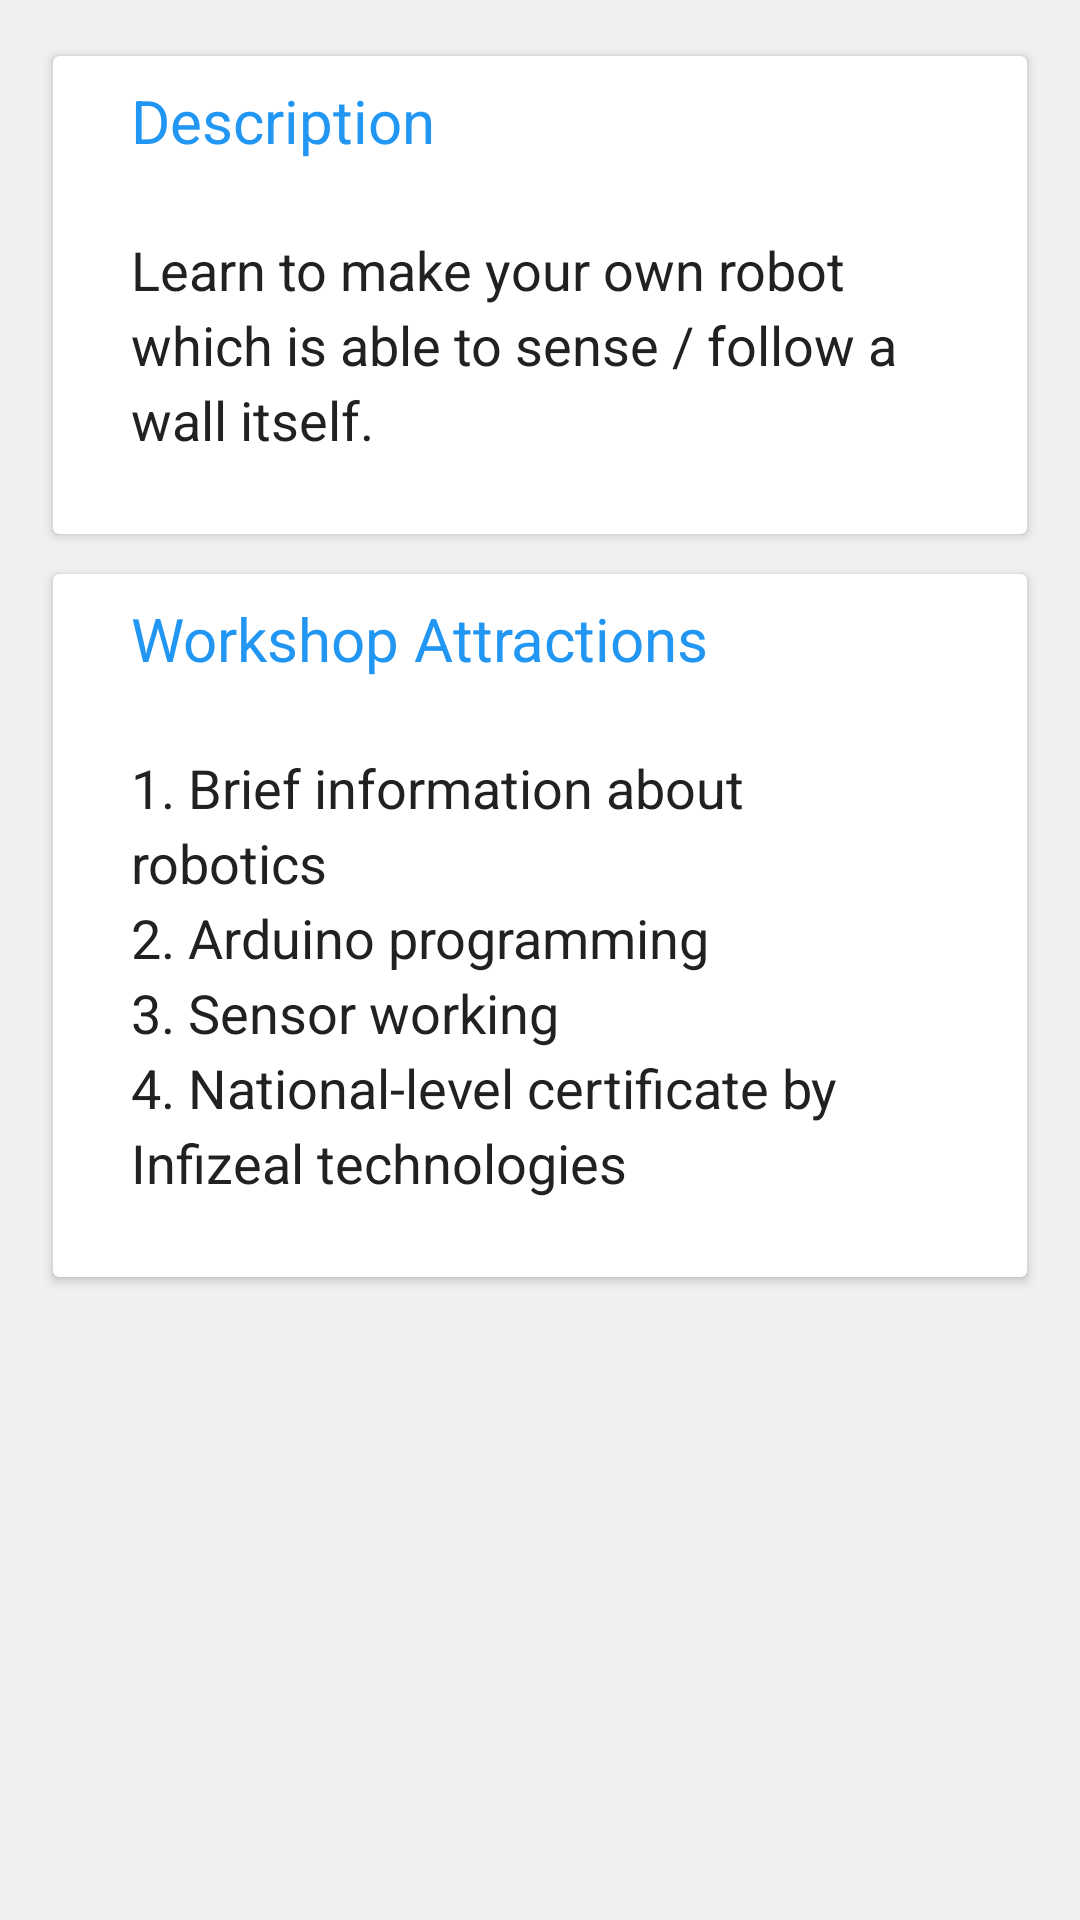

This screen was rendered from an Android layout file. Write that file and the resources it references.
<!-- AndroidManifest.xml: application theme AppTheme -->
<!-- res/layout/content_wall_workshop.xml -->
<?xml version="1.0" encoding="utf-8"?>
<ScrollView xmlns:android="http://schemas.android.com/apk/res/android"
    xmlns:app="http://schemas.android.com/apk/res-auto"
    xmlns:tools="http://schemas.android.com/tools"
    android:layout_width="match_parent"
    android:layout_height="match_parent"
    android:background="@color/dividerColor"
    android:padding="12dp"
    app:layout_behavior="@string/appbar_scrolling_view_behavior"
    tools:context="dbatu.techfest.org.cynosure16.AndroidWorkshopActivity"
    tools:showIn="@layout/activity_wall_workshop">

    <LinearLayout
        android:layout_width="match_parent"
        android:layout_height="wrap_content"
        android:orientation="vertical">

        <android.support.v7.widget.CardView
            android:id="@+id/wall_card_description"
            android:layout_width="match_parent"
            android:layout_height="wrap_content"
            android:layout_margin="3dp"
            app:cardElevation="2dp"
            app:cardUseCompatPadding="true">

            <LinearLayout
                android:layout_width="match_parent"
                android:layout_height="wrap_content"
                android:orientation="vertical">

                <TextView
                    android:id="@+id/wall_description"
                    android:layout_width="match_parent"
                    android:layout_height="wrap_content"
                    android:paddingLeft="26dp"
                    android:paddingRight="26dp"
                    android:paddingTop="8dp"
                    android:text="@string/description"
                    android:textColor="@color/colorPrimary"
                    android:textSize="20sp" />

                <ImageView
                    android:id="@+id/imageView_desc"
                    android:layout_width="wrap_content"
                    android:layout_height="wrap_content"
                    android:padding="8dp"
                    android:src="@drawable/line" />

                <TextView
                    android:id="@+id/description_wall"
                    android:layout_width="match_parent"
                    android:layout_height="wrap_content"
                    android:lineSpacingExtra="4dp"
                    android:paddingBottom="26dp"
                    android:paddingLeft="26dp"
                    android:paddingRight="26dp"
                    android:paddingTop="8dp"
                    android:text="@string/wall_descript"
                    android:textColor="@color/primaryText"
                    android:textSize="18sp" />

            </LinearLayout>

        </android.support.v7.widget.CardView>

        <android.support.v7.widget.CardView
            android:id="@+id/wall_card"
            android:layout_width="match_parent"
            android:layout_height="wrap_content"
            android:layout_margin="3dp"
            app:cardElevation="2dp"
            app:cardUseCompatPadding="true">

            <LinearLayout
                android:layout_width="match_parent"
                android:layout_height="wrap_content"
                android:orientation="vertical">

                <TextView
                    android:id="@+id/description"
                    android:layout_width="match_parent"
                    android:layout_height="wrap_content"
                    android:paddingLeft="26dp"
                    android:paddingRight="26dp"
                    android:paddingTop="8dp"
                    android:text="@string/workshop_attr"
                    android:textColor="@color/colorPrimary"
                    android:textSize="20sp" />

                <ImageView
                    android:id="@+id/imageView"
                    android:layout_width="wrap_content"
                    android:layout_height="wrap_content"
                    android:padding="8dp"
                    android:src="@drawable/line" />

                <TextView
                    android:id="@+id/description1"
                    android:layout_width="match_parent"
                    android:layout_height="wrap_content"
                    android:lineSpacingExtra="4dp"
                    android:paddingBottom="26dp"
                    android:paddingLeft="26dp"
                    android:paddingRight="26dp"
                    android:paddingTop="8dp"
                    android:text="@string/main_wall_contents"
                    android:textColor="@color/primaryText"
                    android:textSize="18sp" />

            </LinearLayout>

        </android.support.v7.widget.CardView>

    </LinearLayout>
</ScrollView>
<!-- res/layout/activity_wall_workshop.xml (included above) -->
<?xml version="1.0" encoding="utf-8"?>
<android.support.design.widget.CoordinatorLayout xmlns:android="http://schemas.android.com/apk/res/android"
    xmlns:app="http://schemas.android.com/apk/res-auto"
    xmlns:tools="http://schemas.android.com/tools"
    android:layout_width="match_parent"
    android:layout_height="match_parent"
    android:fitsSystemWindows="true"
    tools:context="dbatu.techfest.org.cynosure16.WallWorkshopActivity">

    <android.support.design.widget.AppBarLayout
        android:layout_width="match_parent"
        android:layout_height="wrap_content"
        android:theme="@style/AppTheme.AppBarOverlay">

        <android.support.v7.widget.Toolbar
            android:id="@+id/toolbar"
            android:layout_width="match_parent"
            android:layout_height="?attr/actionBarSize"
            android:background="?attr/colorPrimary"
            app:popupTheme="@style/AppTheme.PopupOverlay" />

    </android.support.design.widget.AppBarLayout>

    <include layout="@layout/content_wall_workshop" />

</android.support.design.widget.CoordinatorLayout>
<!-- resources referenced by this layout -->
<resources>
  <color name="colorPrimary">#2196F3</color>
  <color name="dividerColor">#f0f0f0</color>
  <color name="primaryText">#212121</color>
  <string name="description">Description </string>
  <string name="main_wall_contents">1. Brief information about robotics\n2. Arduino programming\n3. Sensor working\n4. National-level certificate by Infizeal technologies</string>
  <string name="wall_descript">Learn to make your own robot which is able to sense / follow a wall itself.</string>
  <string name="workshop_attr">Workshop Attractions</string>
  <style name="AppTheme.AppBarOverlay" parent="ThemeOverlay.AppCompat.Dark.ActionBar" />
  <style name="AppTheme.PopupOverlay" parent="ThemeOverlay.AppCompat.Light" />
  <style name="AppTheme" parent="Theme.AppCompat.Light.DarkActionBar">
          
          <item name="colorPrimary">@color/colorPrimary</item>
          <item name="colorPrimaryDark">@color/colorPrimaryDark</item>
          <item name="colorAccent">@color/colorAccent</item>
          <item name="android:textColorPrimary">@color/textIcon</item>
          <item name="android:textColor">@color/textIcon</item>
          <item name="android:actionMenuTextColor">@color/secondaryText</item>
      </style>
  <color name="colorPrimaryDark">#1976D2</color>
  <color name="colorAccent">#FF4081</color>
  <color name="textIcon">#FFFFFF</color>
  <color name="secondaryText">#727272</color>
</resources>
